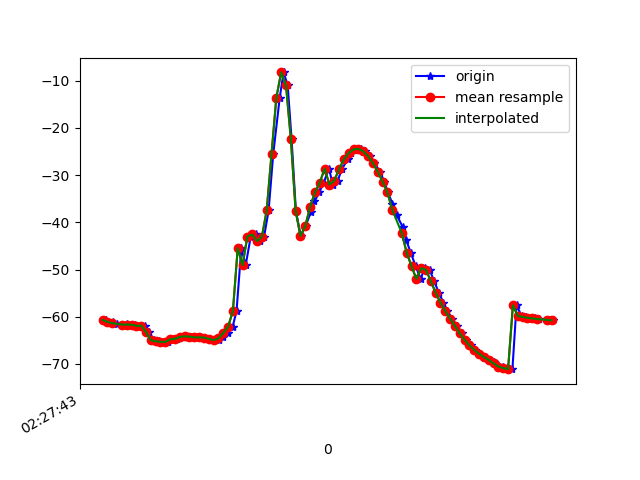

The file beside this chart, header and first rows:
1617762463375, 458100008936058, -60.668945, 0.5094485, -4.7208056
1617762463383, 458100028166828, -61.1, 0.3935, -5.888
1617762463405, 458100047520162, -61.14, 0.2791, -5.872
1617762463419, 458100066750932, -61.58, 0.4619, -6.783
1617762463440, 458100085981702, -61.66, 0.3653, -6.804
1617762463460, 458100105212472, -61.59, 0.5688, -6.294
1617762463478, 458100124443242, -61.73, 0.3675, -6.842
1617762463496, 458100143674012, -61.68, 0.4022, -6.685
1617762463515, 458100162904782, -61.94, 0.3942, -7.633
1617762463534, 458100182135552, -61.88, 0.4905, -7.411
1617762463554, 458100201366322, -63.23, 1.095, -2.081
1617762463572, 458100220597092, -64.98, 0.9748, -7.209
1617762463593, 458100239827862, -65.21, 1.229, -7.676
1617762463613, 458100259058632, -65.32, 1.335, -8.393
1617762463631, 458100278289402, -65.34, 1.692, -8.179
1617762463648, 458100297520172, -64.79, 2.125, -8.059
1617762463670, 458100316750942, -64.68, 4.241, -8.353
1617762463690, 458100335981712, -64.29, 7.74, -7.824
1617762463706, 458100355212482, -64.15, 11.79, -8.965
1617762463726, 458100374443252, -64.22, 16.11, -9.483
1617762463744, 458100393674022, -64.38, 20.96, -9.893
1617762463765, 458100412904792, -64.38, 26.69, -10.54
1617762463783, 458100432135562, -64.42, 33, -11.47
1617762463802, 458100451366332, -64.68, 39.28, -12.48
1617762463823, 458100470597102, -64.96, 45.45, -13.62
1617762463842, 458100489827872, -64.88, 51.82, -15.19
1617762463857, 458100509058642, -64.28, 58.25, -17.29
1617762463878, 458100528289412, -63.46, 63.97, -19.65
1617762463899, 458100547520182, -62.12, 68.81, -22.61
1617762463915, 458100566750952, -58.82, 73.34, -27.38
1617762463935, 458100585981722, -45.49, 76.54, -48.43
1617762463953, 458100605212492, -49.05, 80.96, -44.67
1617762463974, 458100624443262, -43.01, 82.72, -51.81
1617762463995, 458100643674032, -42.58, 83.28, -53.04
1617762464011, 458100662904802, -43.96, 83.46, -52.09
1617762464029, 458100682135572, -43.09, 83.82, -53.14
1617762464048, 458100701366342, -37.48, 84.38, -58.6
1617762464067, 458100720597112, -25.58, 84.91, -69.78
1617762464094, 458100739827882, -13.58, 85.13, -80.25
1617762464110, 458100759058652, -8.242, 85.1, -83.13
1617762464127, 458100778289422, -10.97, 84.83, -77.08
1617762464143, 458100797520192, -22.28, 84.1, -61.55
1617762464161, 458100816750962, -37.61, 81.9, -41.45
1617762464181, 458100835981732, -42.88, 78.23, -31.07
1617762464201, 458100855212502, -40.76, 74.76, -27.65
1617762464223, 458100874443272, -37.86, 71.48, -24.65
1617762464238, 458100893674042, -35.57, 68.15, -20.83
1617762464258, 458100912904812, -33.64, 63.78, -16.36
1617762464276, 458100932135582, -31.59, 58.09, -12.05
1617762464298, 458100951366352, -28.63, 51.98, -9.241
1617762464314, 458100970597122, -31.99, 41.57, -13.37
1617762464334, 458100989827892, -31.16, 43.88, -8.521
1617762464352, 458101009058662, -28.73, 42.36, -6.63
1617762464375, 458101028289432, -26.66, 39.35, -6.021
1617762464391, 458101047520202, -25.3, 36.26, -5.571
1617762464408, 458101066750972, -24.53, 33.63, -5.232
1617762464432, 458101085981742, -24.42, 31.39, -4.878
1617762464448, 458101105212512, -24.94, 29.19, -4.46
1617762464467, 458101124443282, -25.97, 26.82, -4.04
1617762464486, 458101143674052, -27.42, 24.15, -3.693
1617762464509, 458101162904822, -29.25, 21.12, -3.321
... 37 more rows
